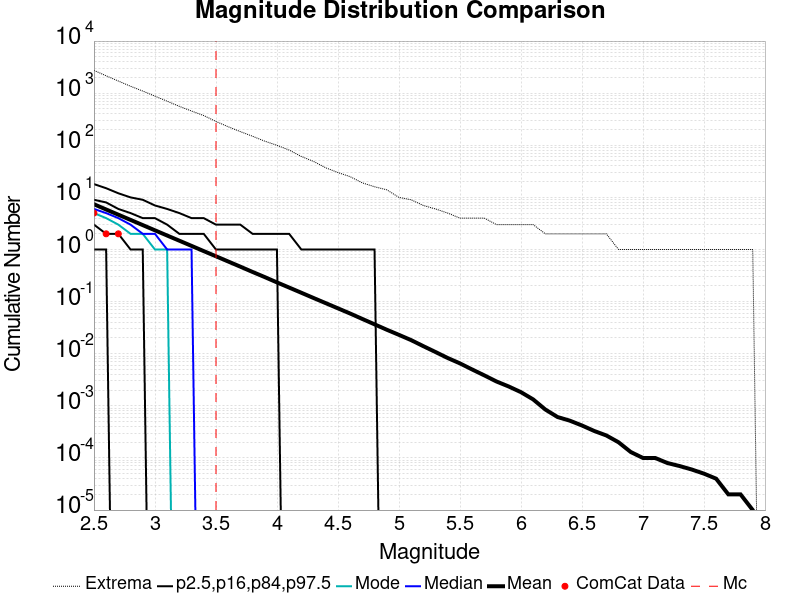

Source data for this figure (header and first rows):
Magnitude, ComCat Data, Simulation Mean, Simulation Median, Simulation Mode, Simulation Minimum, Simulation Maximum, 2.5 %-ile, 16 %-ile, 84 %-ile, 97.5 %-ile
2.5, 5.0, 7.392, 6.0, 5.0, 0.0, 2737, 1.0, 3.0, 9.0, 18.0
2.6, 2.0, 5.864, 5.0, 4.0, 0.0, 2155, 1.0, 2.0, 8.0, 15.0
2.7, 2.0, 4.656, 4.0, 3.0, 0.0, 1709, 0.0, 2.0, 6.0, 12.0
2.8, 0.0, 3.702, 3.0, 2.0, 0.0, 1357, 0.0, 1.0, 5.0, 10.0
2.9, 0.0, 2.941, 2.0, 2.0, 0.0, 1098, 0.0, 1.0, 4.0, 9.0
3.0, 0.0, 2.336, 2.0, 1.0, 0.0, 877.0, 0.0, 0.0, 4.0, 7.0
3.1, 0.0, 1.855, 1.0, 1.0, 0.0, 701.0, 0.0, 0.0, 3.0, 6.0
3.2, 0.0, 1.476, 1.0, 0.0, 0.0, 559.0, 0.0, 0.0, 2.0, 5.0
3.3, 0.0, 1.174, 1.0, 0.0, 0.0, 454.0, 0.0, 0.0, 2.0, 4.0
3.4, 0.0, 0.9318, 0.0, 0.0, 0.0, 372.0, 0.0, 0.0, 2.0, 4.0
3.5, 0.0, 0.7418, 0.0, 0.0, 0.0, 287.0, 0.0, 0.0, 1.0, 3.0
3.6, 0.0, 0.5894, 0.0, 0.0, 0.0, 227.0, 0.0, 0.0, 1.0, 3.0
3.7, 0.0, 0.4686, 0.0, 0.0, 0.0, 183.0, 0.0, 0.0, 1.0, 3.0
3.8, 0.0, 0.371, 0.0, 0.0, 0.0, 149.0, 0.0, 0.0, 1.0, 2.0
3.9, 0.0, 0.2956, 0.0, 0.0, 0.0, 120.0, 0.0, 0.0, 1.0, 2.0
4.0, 0.0, 0.2338, 0.0, 0.0, 0.0, 100.0, 0.0, 0.0, 1.0, 2.0
4.1, 0.0, 0.1861, 0.0, 0.0, 0.0, 81.0, 0.0, 0.0, 0.0, 2.0
4.2, 0.0, 0.1479, 0.0, 0.0, 0.0, 61.0, 0.0, 0.0, 0.0, 1.0
4.3, 0.0, 0.1174, 0.0, 0.0, 0.0, 49.0, 0.0, 0.0, 0.0, 1.0
4.4, 0.0, 0.09341, 0.0, 0.0, 0.0, 37.0, 0.0, 0.0, 0.0, 1.0
4.5, 0.0, 0.07431, 0.0, 0.0, 0.0, 30.0, 0.0, 0.0, 0.0, 1.0
4.6, 0.0, 0.0591, 0.0, 0.0, 0.0, 25.0, 0.0, 0.0, 0.0, 1.0
4.7, 0.0, 0.04648, 0.0, 0.0, 0.0, 19.0, 0.0, 0.0, 0.0, 1.0
4.8, 0.0, 0.03668, 0.0, 0.0, 0.0, 16.0, 0.0, 0.0, 0.0, 1.0
4.9, 0.0, 0.02889, 0.0, 0.0, 0.0, 14.0, 0.0, 0.0, 0.0, 0.0
5.0, 0.0, 0.02302, 0.0, 0.0, 0.0, 10.0, 0.0, 0.0, 0.0, 0.0
5.1, 0.0, 0.01824, 0.0, 0.0, 0.0, 9.0, 0.0, 0.0, 0.0, 0.0
5.2, 0.0, 0.01397, 0.0, 0.0, 0.0, 7.0, 0.0, 0.0, 0.0, 0.0
5.3, 0.0, 0.01078, 0.0, 0.0, 0.0, 6.0, 0.0, 0.0, 0.0, 0.0
5.4, 0.0, 0.00827, 0.0, 0.0, 0.0, 5.0, 0.0, 0.0, 0.0, 0.0
5.5, 0.0, 0.00653, 0.0, 0.0, 0.0, 4.0, 0.0, 0.0, 0.0, 0.0
5.6, 0.0, 0.00499, 0.0, 0.0, 0.0, 4.0, 0.0, 0.0, 0.0, 0.0
5.7, 0.0, 0.00384, 0.0, 0.0, 0.0, 4.0, 0.0, 0.0, 0.0, 0.0
5.8, 0.0, 0.00293, 0.0, 0.0, 0.0, 3.0, 0.0, 0.0, 0.0, 0.0
5.9, 0.0, 0.00235, 0.0, 0.0, 0.0, 3.0, 0.0, 0.0, 0.0, 0.0
6.0, 0.0, 0.00183, 0.0, 0.0, 0.0, 3.0, 0.0, 0.0, 0.0, 0.0
6.1, 0.0, 0.00133, 0.0, 0.0, 0.0, 3.0, 0.0, 0.0, 0.0, 0.0
6.2, 0.0, 8.5E-4, 0.0, 0.0, 0.0, 2.0, 0.0, 0.0, 0.0, 0.0
6.3, 0.0, 6.1E-4, 0.0, 0.0, 0.0, 2.0, 0.0, 0.0, 0.0, 0.0
6.4, 0.0, 5.2E-4, 0.0, 0.0, 0.0, 2.0, 0.0, 0.0, 0.0, 0.0
6.5, 0.0, 4.2E-4, 0.0, 0.0, 0.0, 2.0, 0.0, 0.0, 0.0, 0.0
6.6, 0.0, 3.3E-4, 0.0, 0.0, 0.0, 2.0, 0.0, 0.0, 0.0, 0.0
6.7, 0.0, 2.7E-4, 0.0, 0.0, 0.0, 2.0, 0.0, 0.0, 0.0, 0.0
6.8, 0.0, 2.0E-4, 0.0, 0.0, 0.0, 1.0, 0.0, 0.0, 0.0, 0.0
6.9, 0.0, 1.3E-4, 0.0, 0.0, 0.0, 1.0, 0.0, 0.0, 0.0, 0.0
7.0, 0.0, 1.0E-4, 0.0, 0.0, 0.0, 1.0, 0.0, 0.0, 0.0, 0.0
7.1, 0.0, 1.0E-4, 0.0, 0.0, 0.0, 1.0, 0.0, 0.0, 0.0, 0.0
7.2, 0.0, 8.0E-5, 0.0, 0.0, 0.0, 1.0, 0.0, 0.0, 0.0, 0.0
7.3, 0.0, 7.0E-5, 0.0, 0.0, 0.0, 1.0, 0.0, 0.0, 0.0, 0.0
7.4, 0.0, 6.0E-5, 0.0, 0.0, 0.0, 1.0, 0.0, 0.0, 0.0, 0.0
7.5, 0.0, 5.0E-5, 0.0, 0.0, 0.0, 1.0, 0.0, 0.0, 0.0, 0.0
7.6, 0.0, 4.0E-5, 0.0, 0.0, 0.0, 1.0, 0.0, 0.0, 0.0, 0.0
7.7, 0.0, 2.0E-5, 0.0, 0.0, 0.0, 1.0, 0.0, 0.0, 0.0, 0.0
7.8, 0.0, 2.0E-5, 0.0, 0.0, 0.0, 1.0, 0.0, 0.0, 0.0, 0.0
7.9, 0.0, 1.0E-5, 0.0, 0.0, 0.0, 1.0, 0.0, 0.0, 0.0, 0.0
8.0, 0.0, 0.0, 0.0, 0.0, 0.0, 0.0, 0.0, 0.0, 0.0, 0.0
8.1, 0.0, 0.0, 0.0, 0.0, 0.0, 0.0, 0.0, 0.0, 0.0, 0.0
8.2, 0.0, 0.0, 0.0, 0.0, 0.0, 0.0, 0.0, 0.0, 0.0, 0.0
8.3, 0.0, 0.0, 0.0, 0.0, 0.0, 0.0, 0.0, 0.0, 0.0, 0.0
8.4, 0.0, 0.0, 0.0, 0.0, 0.0, 0.0, 0.0, 0.0, 0.0, 0.0
... 6 more rows
